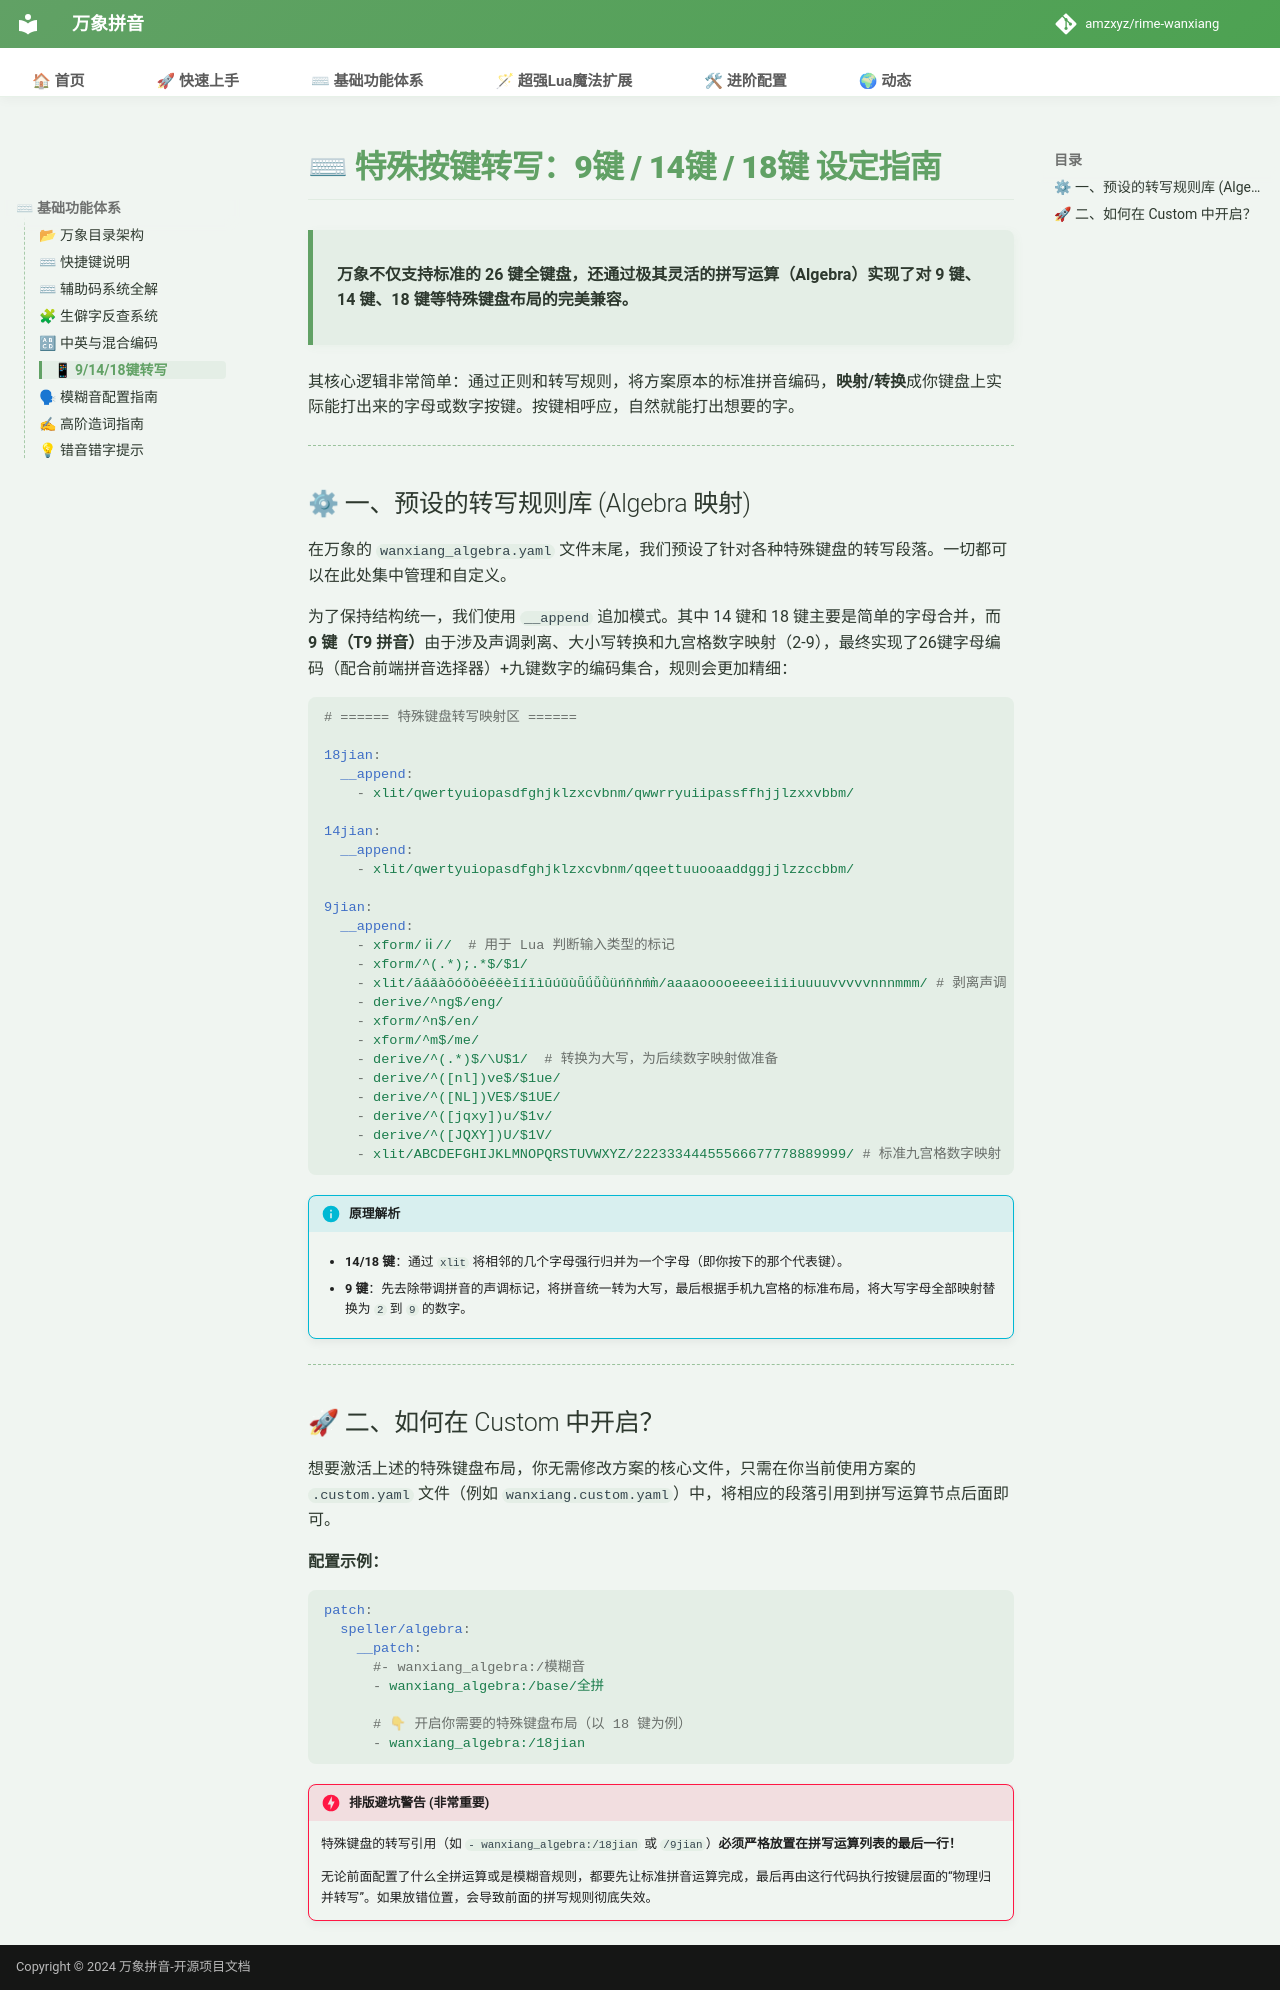

repository: shoudaoshuangpin/rime-wanxiang · page: doc/layouts/index.html · generator: mkdocs

# ⌨ 特殊按键转写：9键 / 14键 / 18键 设定指南

> **万象不仅支持标准的 26 键全键盘，还通过极其灵活的拼写运算（Algebra）实现了对 9 键、14 键、18 键等特殊键盘布局的完美兼容。**

其核心逻辑非常简单：通过正则和转写规则，将方案原本的标准拼音编码，**映射/转换**成你键盘上实际能打出来的字母或数字按键。按键相呼应，自然就能打出想要的字。

---

## ⚙ 一、预设的转写规则库 (Algebra 映射)

在万象的 `wanxiang_algebra.yaml` 文件末尾，我们预设了针对各种特殊键盘的转写段落。一切都可以在此处集中管理和自定义。

为了保持结构统一，我们使用 `__append` 追加模式。其中 14 键和 18 键主要是简单的字母合并，而 **9 键（T9 拼音）**由于涉及声调剥离、大小写转换和九宫格数字映射（2-9），最终实现了26键字母编码（配合前端拼音选择器）+九键数字的编码集合，规则会更加精细：

```yaml
# ====== 特殊键盘转写映射区 ======

18jian:
  __append:
    - xlit/qwertyuiopasdfghjklzxcvbnm/qwwrryuiipassffhjjlzxxvbbm/

14jian:
  __append:
    - xlit/qwertyuiopasdfghjklzxcvbnm/qqeettuuooaaddggjjlzzccbbm/

9jian:
  __append:
    - xform/ⅱ//  # 用于 Lua 判断输入类型的标记
    - xform/^(.*);.*$/$1/
    - xlit/āáǎàōóǒòēéěèīíǐìūúǔùǖǘǚǜüńňǹḿm̀/aaaaooooeeeeiiiiuuuuvvvvvnnnmmm/ # 剥离声调
    - derive/^ng$/eng/
    - xform/^n$/en/
    - xform/^m$/me/
    - derive/^(.*)$/\U$1/  # 转换为大写，为后续数字映射做准备
    - derive/^([nl])ve$/$1ue/
    - derive/^([NL])VE$/$1UE/
    - derive/^([jqxy])u/$1v/
    - derive/^([JQXY])U/$1V/
    - xlit/ABCDEFGHIJKLMNOPQRSTUVWXYZ/22233344455566677778889999/ # 标准九宫格数字映射
```

!!! info "原理解析"
    * **14/18 键**：通过 `xlit` 将相邻的几个字母强行归并为一个字母（即你按下的那个代表键）。

    * **9 键**：先去除带调拼音的声调标记，将拼音统一转为大写，最后根据手机九宫格的标准布局，将大写字母全部映射替换为 `2` 到 `9` 的数字。

---

## 🚀 二、如何在 Custom 中开启？

想要激活上述的特殊键盘布局，你无需修改方案的核心文件，只需在你当前使用方案的 `.custom.yaml` 文件（例如 `wanxiang.custom.yaml`）中，将相应的段落引用到拼写运算节点后面即可。

**配置示例：**

```yaml
patch:
  speller/algebra:
    __patch:
      #- wanxiang_algebra:/模糊音
      - wanxiang_algebra:/base/全拼
      
      # 👇 开启你需要的特殊键盘布局（以 18 键为例）
      - wanxiang_algebra:/18jian    
```

!!! danger "排版避坑警告 (非常重要)"
    特殊键盘的转写引用（如 `- wanxiang_algebra:/18jian` 或 `/9jian`）**必须严格放置在拼写运算列表的最后一行！**
    
    无论前面配置了什么全拼运算或是模糊音规则，都要先让标准拼音运算完成，最后再由这行代码执行按键层面的“物理归并转写”。如果放错位置，会导致前面的拼写规则彻底失效。
